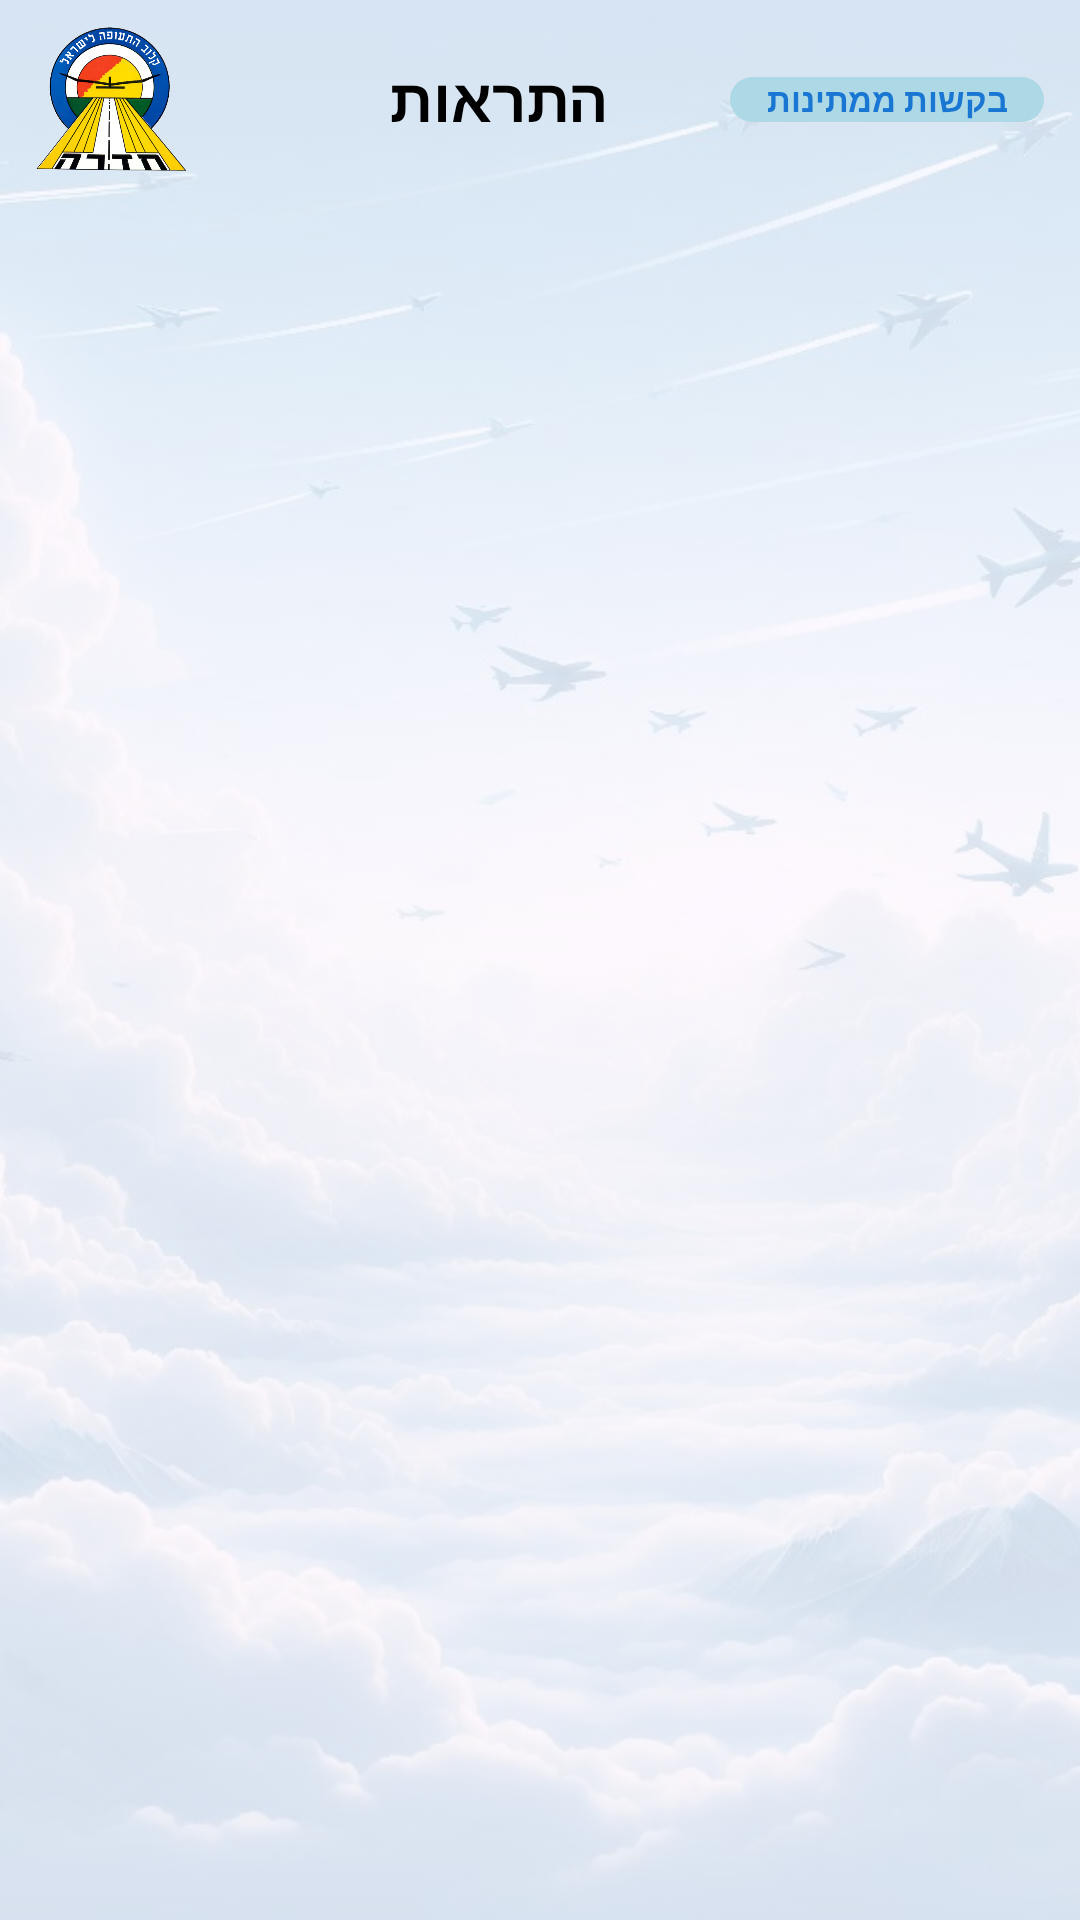

Reconstruct the res/layout file that produces this screen, plus the resources it refers to.
<!-- AndroidManifest.xml: application theme Theme.MyApplicationT1 -->
<!-- res/layout/activity_notifications.xml -->
<?xml version="1.0" encoding="utf-8"?>
<RelativeLayout xmlns:android="http://schemas.android.com/apk/res/android"
    xmlns:app="http://schemas.android.com/apk/res-auto"
    xmlns:tools="http://schemas.android.com/tools"
    android:layout_width="match_parent"
    android:layout_height="match_parent">

    
    <ImageView
        android:layout_width="match_parent"
        android:layout_height="match_parent"
        android:src="@drawable/background1"
        android:scaleType="centerCrop"
        android:alpha="0.2" />

    
    <androidx.constraintlayout.widget.ConstraintLayout
        android:id="@+id/headerLayout"
        android:layout_width="match_parent"
        android:layout_height="wrap_content"
        android:paddingTop="8dp"
        android:paddingBottom="8dp"
        android:paddingStart="12dp"
        android:paddingEnd="12dp"
        android:background="@android:color/transparent">

        
        <ImageView
            android:id="@+id/logoImage"
            android:layout_width="50dp"
            android:layout_height="50dp"
            android:src="@drawable/logo"
            android:contentDescription="@string/goBack"
            app:layout_constraintStart_toStartOf="parent"
            app:layout_constraintTop_toTopOf="parent"
            app:layout_constraintBottom_toBottomOf="parent" />

        
        <TextView
            android:id="@+id/btnGoToPending"
            android:layout_width="wrap_content"
            android:layout_height="wrap_content"
            android:text="@string/waitingReq"
            android:textColor="#1976D2"
            android:textSize="11sp"
            android:textStyle="bold"
            android:layout_marginStart="8dp"
            app:layout_constraintTop_toTopOf="parent"
            app:layout_constraintBottom_toBottomOf="parent"
            app:layout_constraintEnd_toEndOf="parent"
            android:background="@drawable/rounded_button"
            android:paddingHorizontal="12dp"
            android:foreground="?attr/selectableItemBackground" />


        <TextView
            android:id="@+id/titleText"
            android:layout_width="wrap_content"
            android:layout_height="wrap_content"
            android:layout_marginStart="16dp"
            android:layout_marginEnd="16dp"
            android:text="@string/notifications"
            android:textColor="#000000"
            android:textSize="20sp"
            android:textStyle="bold"
            app:layout_constraintBottom_toBottomOf="parent"
            app:layout_constraintEnd_toStartOf="@id/btnGoToPending"
            app:layout_constraintHorizontal_bias="0.681"
            app:layout_constraintStart_toEndOf="@id/logoImage"
            app:layout_constraintTop_toTopOf="parent" />
    </androidx.constraintlayout.widget.ConstraintLayout>




    
    <androidx.recyclerview.widget.RecyclerView
        android:id="@+id/rvNotifications"
        android:layout_width="match_parent"
        android:layout_height="match_parent"
        android:layout_below="@id/headerLayout"
        android:padding="8dp"
        tools:ignore="NotSibling" />

</RelativeLayout>
<!-- resources referenced by this layout -->
<resources>
  <!-- drawable background1: jpeg bitmap (drawable, 102796 bytes) -->
  <!-- drawable logo: png bitmap (drawable, 235649 bytes) -->
  <!-- drawable rounded_button (drawable) -->
  <?xml version="1.0" encoding="utf-8"?>
  <shape xmlns:android="http://schemas.android.com/apk/res/android" >
      <solid android:color="#ADD8E6" /> 
      <corners android:radius="16dp" /> 
  </shape>
  <string name="goBack">חזור</string>
  <string name="notifications">התראות</string>
  <string name="waitingReq">בקשות ממתינות</string>
  <style name="Theme.MyApplicationT1" parent="Base.Theme.MyApplicationT1" />
  <style name="Base.Theme.MyApplicationT1" parent="Theme.Material3.DayNight.NoActionBar">
          
          
      </style>
</resources>
